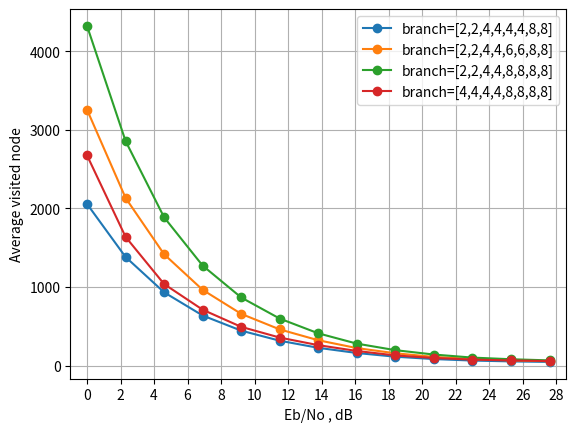

Reproduce this figure in Python.
import numpy as np
import matplotlib.pyplot as plt

Nr = 4
constellation_num = 3

if constellation_num == 1:
    constellaion_name = 'QPSK'
elif constellation_num == 2:
    constellaion_name = '16QAM'
elif constellation_num == 3:
    constellaion_name = '64QAM'

if Nr == 2:
    if constellaion_name == 'QPSK':
        snr = [3.010299956639812 ,5.0102999566398125, 7.0102999566398125, 9.010299956639813, 11.010299956639813 ,13.010299956639813, 15.010299956639813, 17.010299956639813, 19.010299956639813 ,21.010299956639813 ,23.010299956639813 ,25.010299956639813 ,27.010299956639813  ]
    if constellaion_name == '16QAM':
        snr = [3.010299956639812, 5.5102999566398125, 8.010299956639813, 10.510299956639813, 13.010299956639813, 15.510299956639813, 18.010299956639813, 20.510299956639813, 23.010299956639813, 25.510299956639813, 28.010299956639813, 30.510299956639813, 33.01029995663981  ]
    if constellaion_name == '64QAM':
        snr = [3.010299956639812, 6.0102999566398125, 9.010299956639813, 12.010299956639813, 15.010299956639813 ,18.010299956639813, 21.010299956639813, 24.010299956639813 ,27.010299956639813 ,30.010299956639813 ,33.01029995663981 ,36.01029995663981 ,39.01029995663981 ]
elif Nr == 4:
    if constellaion_name == 'QPSK':
        snr =  [0.0, 1.5, 3.0, 4.5, 6.0, 7.5, 9.0, 10.5, 12.0, 13.5, 15.0, 16.5, 18.0]
    if constellaion_name == '16QAM':
        snr = [0.0 ,1.9 ,3.8 ,5.699999999999999 ,7.6 ,9.5 ,11.399999999999999, 13.299999999999999, 15.2, 17.099999999999998, 19.0, 20.9 ,22.799999999999997 ]
    if constellaion_name == '64QAM':
        snr = [0.0, 2.3, 4.6, 6.8999999999999995, 9.2, 11.5, 13.799999999999999, 16.099999999999998, 18.4, 20.7, 23.0, 25.299999999999997, 27.599999999999998]

visit1 = [2056.986374 ,1382.089646 ,932.498158 ,637.273938 ,444.66123 ,316.442674 ,226.103282 ,160.148508 ,112.955426 ,82.99214 ,63.93401 ,53.295064 ,46.606602 ]
plt.plot(snr,visit1,marker = 'o',label='branch=[2,2,4,4,4,4,8,8]'.format(constellaion_name))
visit1 = [3256.799632 ,2133.880366 ,1416.548554 ,963.810098 ,658.253172 ,460.387804 ,322.438044 ,222.54003 ,156.62746 ,110.618864 ,83.937484 ,66.459666 ,55.424052 ]
plt.plot(snr,visit1,marker = 'o',label='branch=[2,2,4,4,6,6,8,8]'.format(constellaion_name))
visit1 = [4322.946738 ,2857.560298 ,1886.757158 ,1272.121402 ,866.668702 ,597.988144 ,410.489694 ,279.433402 ,196.217278 ,140.456076 ,101.692384 ,80.671392 ,66.07663  ]
plt.plot(snr,visit1,marker = 'o',label='branch=[2,2,4,4,8,8,8,8]'.format(constellaion_name))
visit1 = [2675.293328 ,1637.898704 ,1037.583212 ,710.813756 ,492.930072 ,356.448844 ,259.898372 ,186.096536 ,129.256564 ,96.812456 ,76.03458 ,65.57284 ,57.722252 ]
plt.plot(snr,visit1,marker = 'o',label='branch=[4,4,4,4,8,8,8,8]'.format(constellaion_name))
#visit1 = [1439.664875 ,828.978405 ,513.36701 ,355.37467 ,258.547655 ,198.992085 ,151.38196 ,110.067705 ,79.455045 ,61.277225 ,51.70544 ,46.47175 ,43.52097 ]
#plt.plot(snr,visit1,marker = 'o',label='SD-BF-soft(5)'.format(constellaion_name))
#visit1 = [1701.498528 ,900.632988 ,542.509182 ,362.119434 ,274.819218 ,217.956738 ,168.618912 ,124.185678 ,90.091248 ,70.674078 ,59.971362 ,54.493242 ,51.740622 ]
#plt.plot(snr,visit1,marker = 'o',label='SD-BF-soft(6)'.format(constellaion_name))
#visit1 = [1911.387898 ,966.698565 ,561.685299 ,383.97807 ,297.927364 ,241.32206 ,189.252238 ,140.437612 ,102.913342 ,80.163531 ,68.557755 ,62.683789 ,59.606876 ]
#plt.plot(snr,visit1,marker = 'o',label='SD-BF-soft(7)'.format(constellaion_name))
#visit1 = [2209.253144 ,1094.95708 ,629.444824 ,431.716744 ,336.369856 ,274.48712 ,216.098152 ,159.74236 ,116.777224 ,90.865632 ,77.724736 ,71.1078 ,67.807512 ]
#plt.plot(snr,visit1,marker = 'o',label='SD-BF-soft(8)'.format(constellaion_name))



ticks = [0] * 20
for i in range(20):
    ticks[i] = 2 * i
plt.xticks(ticks)
plt.xlim(min(snr) - 1, max(snr) + 1)

plt.xlabel('Eb/No , dB')
plt.ylabel('Average visited node')
plt.grid(True, which='both')
plt.legend()
plt.show()